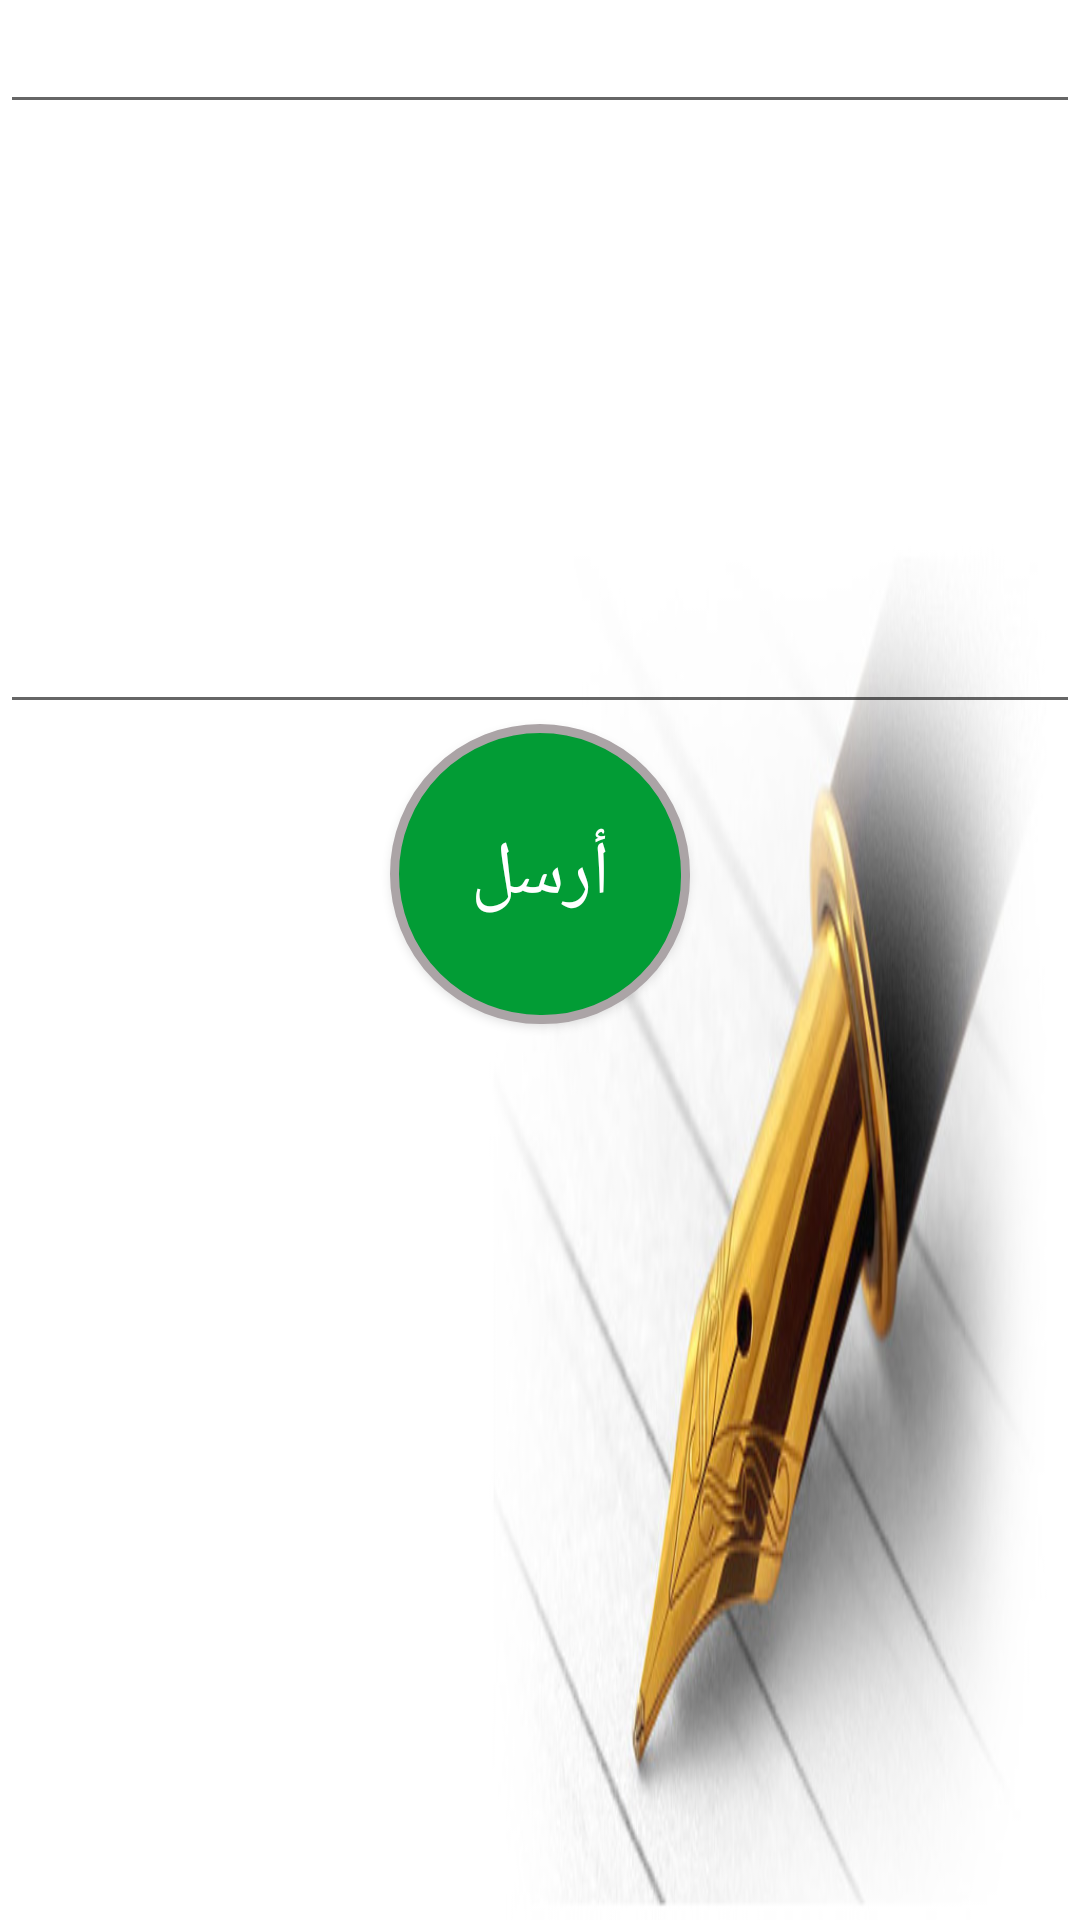

This screen was rendered from an Android layout file. Write that file and the resources it references.
<!-- AndroidManifest.xml: application theme AppTheme -->
<!-- res/layout/activity_contact_us.xml -->
<LinearLayout xmlns:android="http://schemas.android.com/apk/res/android"
            xmlns:tools="http://schemas.android.com/tools"
            android:layout_width="match_parent"
            android:layout_height="match_parent"
            tools:context="com.wordpress.waleeddaud.z_Conculsion.Contact_us"
            android:orientation="vertical"
            android:layout_marginTop="20dp"
            android:background="@mipmap/message_1"
            >


            <EditText
                android:id="@+id/editText_title"
                android:layout_width="match_parent"
                android:layout_height="wrap_content"
                />

            <EditText
                android:id="@+id/editText_subject"
                android:layout_width="match_parent"
                android:layout_height="200dp"
                android:layout_gravity="center_horizontal"
                android:gravity="top|right"
               />

            <Button
                android:id="@+id/send"
                android:layout_width="wrap_content"
                android:layout_height="wrap_content"
                android:text="أرسل"
                android:textSize="25sp"
                android:textColor="@color/ToolBars_White"
                android:layout_gravity="center_horizontal"
                android:clickable="true"
                android:background="@drawable/button_shap"
                />


        </LinearLayout>
<!-- resources referenced by this layout -->
<resources>
  <color name="ToolBars_White">#FFFFFF</color>
  <!-- drawable button_shap (drawable) -->
  <?xml version="1.0" encoding="utf-8"?>
  <shape xmlns:android="http://schemas.android.com/apk/res/android" android:shape="rectangle" >
      <corners
          android:topLeftRadius="53dp"
          android:topRightRadius="53dp"
          android:bottomLeftRadius="53dp"
          android:bottomRightRadius="52dp"
          />
      <solid
          android:color="#029C35"
          />
      <padding
          android:left="0dp"
          android:top="0dp"
          android:right="0dp"
          android:bottom="0dp"
          />
      <size
          android:width="100dp"
          android:height="100dp"
          />
      <stroke
          android:width="3dp"
          android:color="#ABA4A6"
          />
  </shape>
  <!-- mipmap message_1: jpg bitmap (mipmap-hdpi, 35796 bytes) -->
  <style name="AppTheme" parent="Mystyle">
          
      </style>
  <style name="Mystyle" parent="Theme.AppCompat.Light.NoActionBar">
          <item name="colorPrimary">@color/ToolBars_black</item>
          <item name="colorPrimaryDark">@color/Tool_Bars_brown</item>
  
      </style>
  <color name="ToolBars_black">#000000</color>
  <color name="Tool_Bars_brown">#6b1301</color>
</resources>
